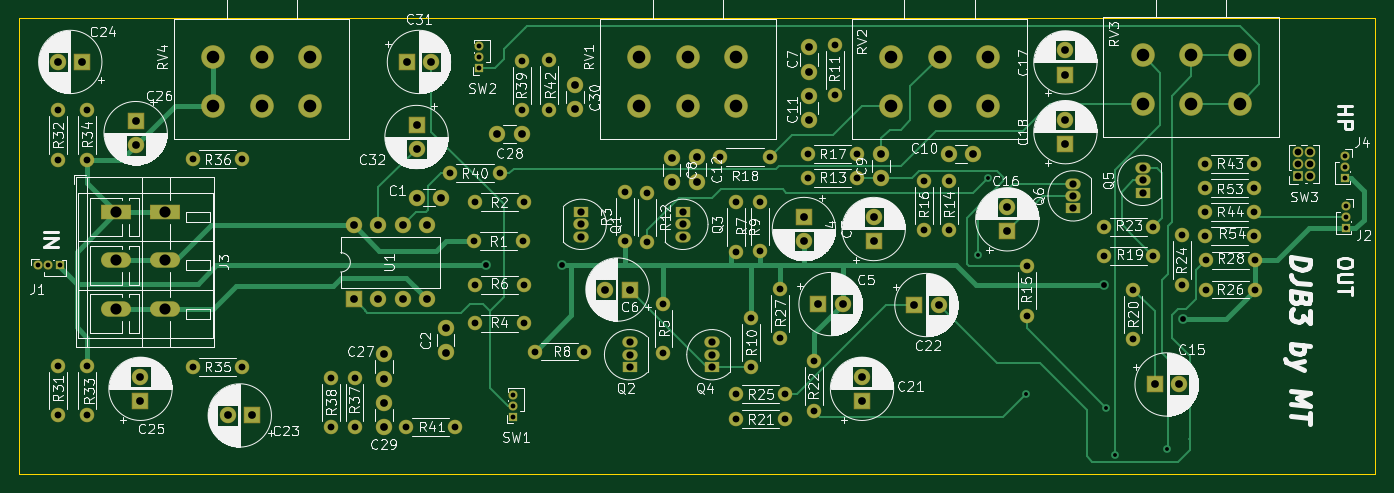
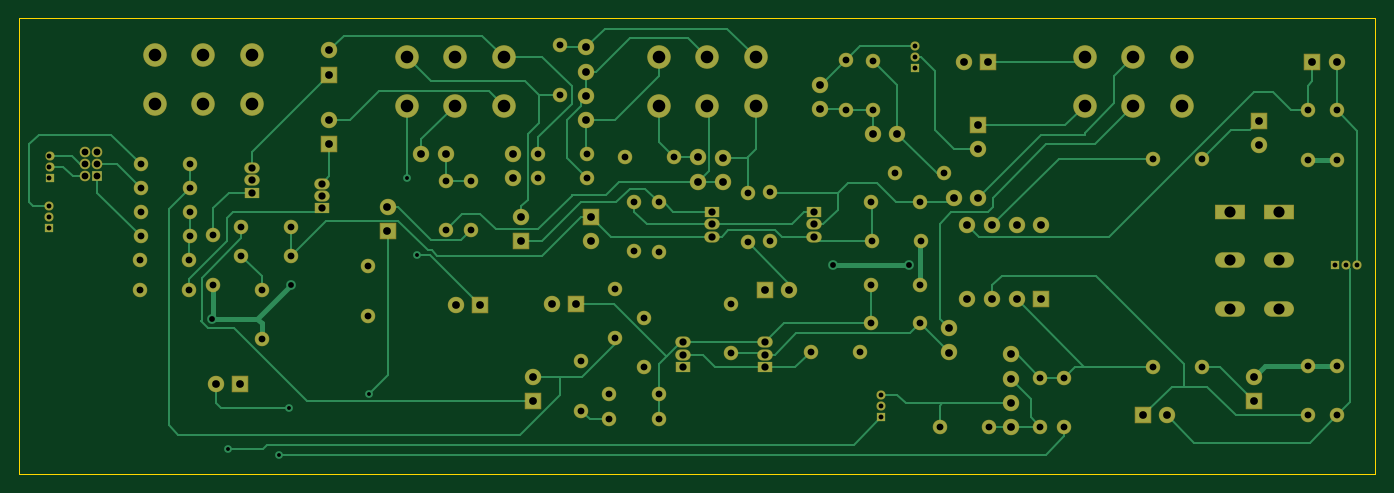
Circuit board: 8 layer files. Board 140.0 x 47.0 mm.
- bottom_copper: MIXER V2 PCB-B_Cu.gbr (33954 bytes)
- bottom_mask: MIXER V2 PCB-B_Mask.gbr (8605 bytes)
- bottom_silk: MIXER V2 PCB-B_SilkS.gbr (476 bytes)
- outline: MIXER V2 PCB-Edge_Cuts.gbr (705 bytes)
- top_copper: MIXER V2 PCB-F_Cu.gbr (27243 bytes)
- top_mask: MIXER V2 PCB-F_Mask.gbr (8605 bytes)
- top_silk: MIXER V2 PCB-F_SilkS.gbr (208783 bytes)
- drill: MIXER V2 PCB.drl (3984 bytes)

=== bottom_copper: MIXER V2 PCB-B_Cu.gbr (33954 bytes, source omitted) ===
=== bottom_mask: MIXER V2 PCB-B_Mask.gbr (8605 bytes, source omitted) ===
=== bottom_silk: MIXER V2 PCB-B_SilkS.gbr ===
%TF.GenerationSoftware,KiCad,Pcbnew,(5.1.6-0-10_14)*%
%TF.CreationDate,2020-08-17T21:01:39+02:00*%
%TF.ProjectId,MIXER V2 PCB,4d495845-5220-4563-9220-5043422e6b69,rev?*%
%TF.SameCoordinates,Original*%
%TF.FileFunction,Legend,Bot*%
%TF.FilePolarity,Positive*%
%FSLAX46Y46*%
G04 Gerber Fmt 4.6, Leading zero omitted, Abs format (unit mm)*
G04 Created by KiCad (PCBNEW (5.1.6-0-10_14)) date 2020-08-17 21:01:39*
%MOMM*%
%LPD*%
G01*
G04 APERTURE LIST*
G04 APERTURE END LIST*
M02*

=== outline: MIXER V2 PCB-Edge_Cuts.gbr ===
%TF.GenerationSoftware,KiCad,Pcbnew,(5.1.6-0-10_14)*%
%TF.CreationDate,2020-08-17T21:01:39+02:00*%
%TF.ProjectId,MIXER V2 PCB,4d495845-5220-4563-9220-5043422e6b69,rev?*%
%TF.SameCoordinates,Original*%
%TF.FileFunction,Profile,NP*%
%FSLAX46Y46*%
G04 Gerber Fmt 4.6, Leading zero omitted, Abs format (unit mm)*
G04 Created by KiCad (PCBNEW (5.1.6-0-10_14)) date 2020-08-17 21:01:39*
%MOMM*%
%LPD*%
G01*
G04 APERTURE LIST*
%TA.AperFunction,Profile*%
%ADD10C,0.050000*%
%TD*%
G04 APERTURE END LIST*
D10*
X240000000Y-81000000D02*
X240000000Y-34000000D01*
X100000000Y-81000000D02*
X240000000Y-81000000D01*
X100000000Y-34000000D02*
X100000000Y-81000000D01*
X240000000Y-34000000D02*
X100000000Y-34000000D01*
M02*

=== top_copper: MIXER V2 PCB-F_Cu.gbr (27243 bytes, source omitted) ===
=== top_mask: MIXER V2 PCB-F_Mask.gbr (8605 bytes, source omitted) ===
=== top_silk: MIXER V2 PCB-F_SilkS.gbr (208783 bytes, source omitted) ===
=== drill: MIXER V2 PCB.drl ===
M48
; DRILL file {KiCad (5.1.6-0-10_14)} date Monday, August 17, 2020 at 09:02:56 PM
; FORMAT={-:-/ absolute / inch / decimal}
; #@! TF.CreationDate,2020-08-17T21:02:56+02:00
; #@! TF.GenerationSoftware,Kicad,Pcbnew,(5.1.6-0-10_14)
FMAT,2
INCH
T1C0.0157
T2C0.0197
T3C0.0236
T4C0.0276
T5C0.0295
T6C0.0315
T7C0.0453
T8C0.0512
%
G90
G05
T1
X7.8346Y-2.2992
X7.874Y-1.9882
X8.0299Y-2.8652
X8.3543Y-2.9213
X8.3924Y-3.1122
X8.6026Y-3.0904
T2
X5.9449Y-2.8678
X5.9449Y-2.9134
X5.9449Y-2.9578
X9.3307Y-2.1013
X9.3307Y-2.1457
X9.3307Y-2.1913
X9.3268Y-1.8966
X9.3268Y-1.9409
X9.3268Y-1.9866
X5.8071Y-1.4504
X5.8071Y-1.4961
X5.8071Y-1.5404
X4.0107Y-2.3425
X4.0551Y-2.3425
X4.1007Y-2.3425
T3
X5.8346Y-2.3425
X6.1417Y-2.3425
X8.3465Y-2.4213
X8.6654Y-2.5604
T4
X6.7862Y-1.9035
X6.9862Y-1.9035
X7.1425Y-1.8898
X7.3425Y-1.8898
X8.7567Y-2.0276
X8.9567Y-2.0276
X7.1654Y-2.7331
X7.1654Y-2.9331
X8.7567Y-2.126
X8.9567Y-2.126
X4.6425Y-2.7559
X4.8425Y-2.7559
X6.0315Y-2.6929
X6.2315Y-2.6929
X6.4882Y-2.0472
X6.4882Y-2.2472
X8.6614Y-2.2205
X8.6614Y-2.4205
X5.7874Y-2.0866
X5.9874Y-2.0866
X7.252Y-1.4488
X7.252Y-1.6488
X6.8504Y-2.9685
X7.0504Y-2.9685
X6.0896Y-1.5096
X6.0896Y-1.7096
X6.8504Y-2.8661
X7.0504Y-2.8661
X5.5087Y-3.0
X5.7087Y-3.0
X8.4646Y-2.4409
X8.4646Y-2.6409
X5.689Y-1.9685
X5.889Y-1.9685
X8.7567Y-1.9291
X8.9567Y-1.9291
X5.9783Y-1.5118
X5.9783Y-1.7118
X8.3465Y-2.185
X8.5465Y-2.185
X7.6142Y-2.0
X7.6142Y-2.2
X6.5551Y-2.5
X6.5551Y-2.7
X6.8504Y-2.0866
X6.8504Y-2.2866
X4.2126Y-2.7528
X4.2126Y-2.9528
X5.7874Y-2.5787
X5.9874Y-2.5787
X4.0945Y-1.7126
X4.0945Y-1.9126
X4.0945Y-2.7528
X4.0945Y-2.9528
X5.2028Y-2.8
X5.2028Y-3.0
X5.7843Y-2.2441
X5.9843Y-2.2441
X6.3976Y-2.0441
X6.3976Y-2.2441
X8.7598Y-2.3228
X8.9598Y-2.3228
X7.7165Y-2.0
X7.7165Y-2.2
X8.0315Y-2.3465
X8.0315Y-2.5465
X7.0276Y-2.4378
X7.0276Y-2.6378
X7.1425Y-1.9882
X7.3425Y-1.9882
X8.7598Y-2.4409
X8.9598Y-2.4409
X9.1339Y-1.8803
X9.1339Y-1.9303
X9.1339Y-1.9803
X9.1839Y-1.8803
X9.1839Y-1.9303
X9.1839Y-1.9803
X6.9094Y-2.5559
X6.9094Y-2.7559
X5.2992Y-2.7996
X5.2992Y-2.9996
X8.7567Y-2.2244
X8.9567Y-2.2244
X4.2126Y-1.7126
X4.2126Y-1.9126
X5.7874Y-2.4213
X5.9874Y-2.4213
X6.9488Y-2.0835
X6.9488Y-2.2835
X8.3465Y-2.3031
X8.5465Y-2.3031
X4.6425Y-1.9094
X4.8425Y-1.9094
T5
X6.752Y-2.6559
X6.752Y-2.7559
X6.2205Y-2.126
X6.2205Y-2.176
X6.6339Y-2.126
X6.6339Y-2.226
X6.4173Y-2.6559
X6.4173Y-2.7059
X6.752Y-2.7059
X6.2205Y-2.226
X8.2205Y-2.0102
X8.2205Y-2.0602
X8.2205Y-2.1102
X8.5039Y-1.9472
X8.5039Y-1.9972
X8.5039Y-2.0472
X6.6339Y-2.176
X6.4173Y-2.7559
T6
X8.5512Y-2.8268
X8.6496Y-2.8268
X5.5118Y-1.5157
X5.6102Y-1.5157
X4.7835Y-2.9528
X4.8819Y-2.9528
X5.8799Y-1.8071
X5.9783Y-1.8071
X5.5512Y-2.0669
X5.6496Y-2.0669
X6.6909Y-1.9035
X6.6909Y-2.002
X4.4094Y-1.7559
X4.4094Y-1.8543
X7.1457Y-1.6535
X7.1457Y-1.752
X8.189Y-1.752
X8.189Y-1.8504
X7.4094Y-2.1457
X7.4094Y-2.2441
X7.5748Y-2.5039
X7.6732Y-2.5039
X5.4193Y-2.9016
X5.4193Y-3.0
X5.6693Y-2.5984
X5.6693Y-2.6969
X7.7165Y-1.8898
X7.815Y-1.8898
X4.4291Y-2.7953
X4.4291Y-2.8937
X5.2953Y-2.1803
X5.2953Y-2.4803
X5.3953Y-2.1803
X5.3953Y-2.4803
X5.4953Y-2.1803
X5.4953Y-2.4803
X5.5953Y-2.1803
X5.5953Y-2.4803
X8.189Y-1.4685
X8.189Y-1.5669
X6.3189Y-2.4409
X6.4173Y-2.4409
X7.3622Y-2.7953
X7.3622Y-2.8937
X6.588Y-1.9055
X6.588Y-2.0039
X7.4409Y-1.8898
X7.4409Y-1.9882
X5.4193Y-2.7047
X5.4193Y-2.8031
X5.5512Y-1.7717
X5.5512Y-1.8701
X7.9528Y-2.1063
X7.9528Y-2.2047
X4.0945Y-1.5157
X4.1929Y-1.5157
X6.1949Y-1.6102
X6.1949Y-1.7087
X7.126Y-2.1457
X7.126Y-2.2441
X7.1457Y-1.4567
X7.1457Y-1.5551
X7.185Y-2.5
X7.2835Y-2.5
T7
X4.3307Y-2.126
X4.3307Y-2.3228
X4.3307Y-2.5197
X4.5276Y-2.126
X4.5276Y-2.3228
X4.5276Y-2.5197
T8
X8.5039Y-1.4882
X8.5039Y-1.685
X8.7008Y-1.4882
X8.7008Y-1.685
X8.8976Y-1.4882
X8.8976Y-1.685
X7.4803Y-1.4961
X7.4803Y-1.6929
X7.6772Y-1.4961
X7.6772Y-1.6929
X7.874Y-1.4961
X7.874Y-1.6929
X4.7244Y-1.4961
X4.7244Y-1.6929
X4.9213Y-1.4961
X4.9213Y-1.6929
X5.1181Y-1.4961
X5.1181Y-1.6929
X6.4567Y-1.4961
X6.4567Y-1.6929
X6.6535Y-1.4961
X6.6535Y-1.6929
X6.8504Y-1.4961
X6.8504Y-1.6929
T0
M30

